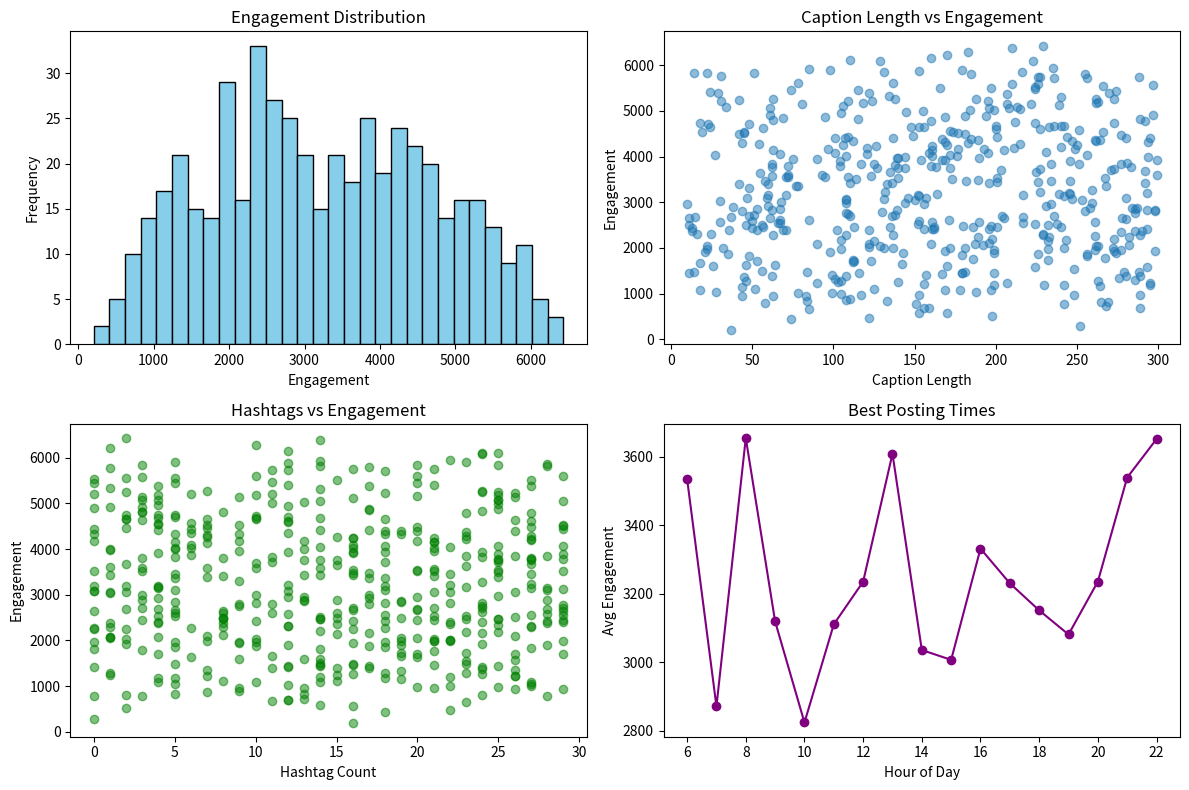

Recreate this plot in Python.
import pandas as pd
import numpy as np
import matplotlib.pyplot as plt

print("Data Exploration - Instagram Engagement")
print("-" * 40)

# Create sample dataset (500 posts)
# Later we'll use real data from APIs or Kaggle
np.random.seed(42)

n_posts = 500

# Generate realistic Instagram post data
data = {
    'caption_length': np.random.randint(10, 300, n_posts),
    'hashtag_count': np.random.randint(0, 30, n_posts),
    'emoji_count': np.random.randint(0, 10, n_posts),
    'has_question': np.random.choice([0, 1], n_posts),
    'posting_hour': np.random.randint(6, 23, n_posts),
    'likes': np.random.randint(50, 5000, n_posts),
    'comments': np.random.randint(5, 500, n_posts),
}

df = pd.DataFrame(data)

# Calculate total engagement (our target)
df['engagement'] = df['likes'] + (df['comments'] * 3)

print(f"\nDataset: {len(df)} Instagram posts")
print("\nFirst 5 posts:")
print(df.head())

print("\n\nStatistics:")
print(df.describe())

print("\n\nKey Insights:")
print(f"Average engagement: {df['engagement'].mean():.0f}")
print(f"Average caption length: {df['caption_length'].mean():.0f} chars")
print(f"Average hashtags: {df['hashtag_count'].mean():.1f}")

# Find correlations
print("\n\nWhat correlates with engagement?")
correlations = df.corr()['engagement'].sort_values(ascending=False)
print(correlations)

# Visualize patterns
fig, axes = plt.subplots(2, 2, figsize=(12, 8))

# 1. Engagement distribution
axes[0, 0].hist(df['engagement'], bins=30, color='skyblue', edgecolor='black')
axes[0, 0].set_title('Engagement Distribution')
axes[0, 0].set_xlabel('Engagement')
axes[0, 0].set_ylabel('Frequency')

# 2. Caption length vs engagement
axes[0, 1].scatter(df['caption_length'], df['engagement'], alpha=0.5)
axes[0, 1].set_title('Caption Length vs Engagement')
axes[0, 1].set_xlabel('Caption Length')
axes[0, 1].set_ylabel('Engagement')

# 3. Hashtags vs engagement
axes[1, 0].scatter(df['hashtag_count'], df['engagement'], alpha=0.5, color='green')
axes[1, 0].set_title('Hashtags vs Engagement')
axes[1, 0].set_xlabel('Hashtag Count')
axes[1, 0].set_ylabel('Engagement')

# 4. Best posting times
hourly = df.groupby('posting_hour')['engagement'].mean()
axes[1, 1].plot(hourly.index, hourly.values, marker='o', color='purple')
axes[1, 1].set_title('Best Posting Times')
axes[1, 1].set_xlabel('Hour of Day')
axes[1, 1].set_ylabel('Avg Engagement')

plt.tight_layout()
plt.savefig('data_exploration.png')
print("\n\nVisualization saved as 'data_exploration.png'")

# Save dataset for next steps
df.to_csv('instagram_data.csv', index=False)
print("Dataset saved as 'instagram_data.csv'")

print("\nDone! Check the PNG file to see patterns.")
